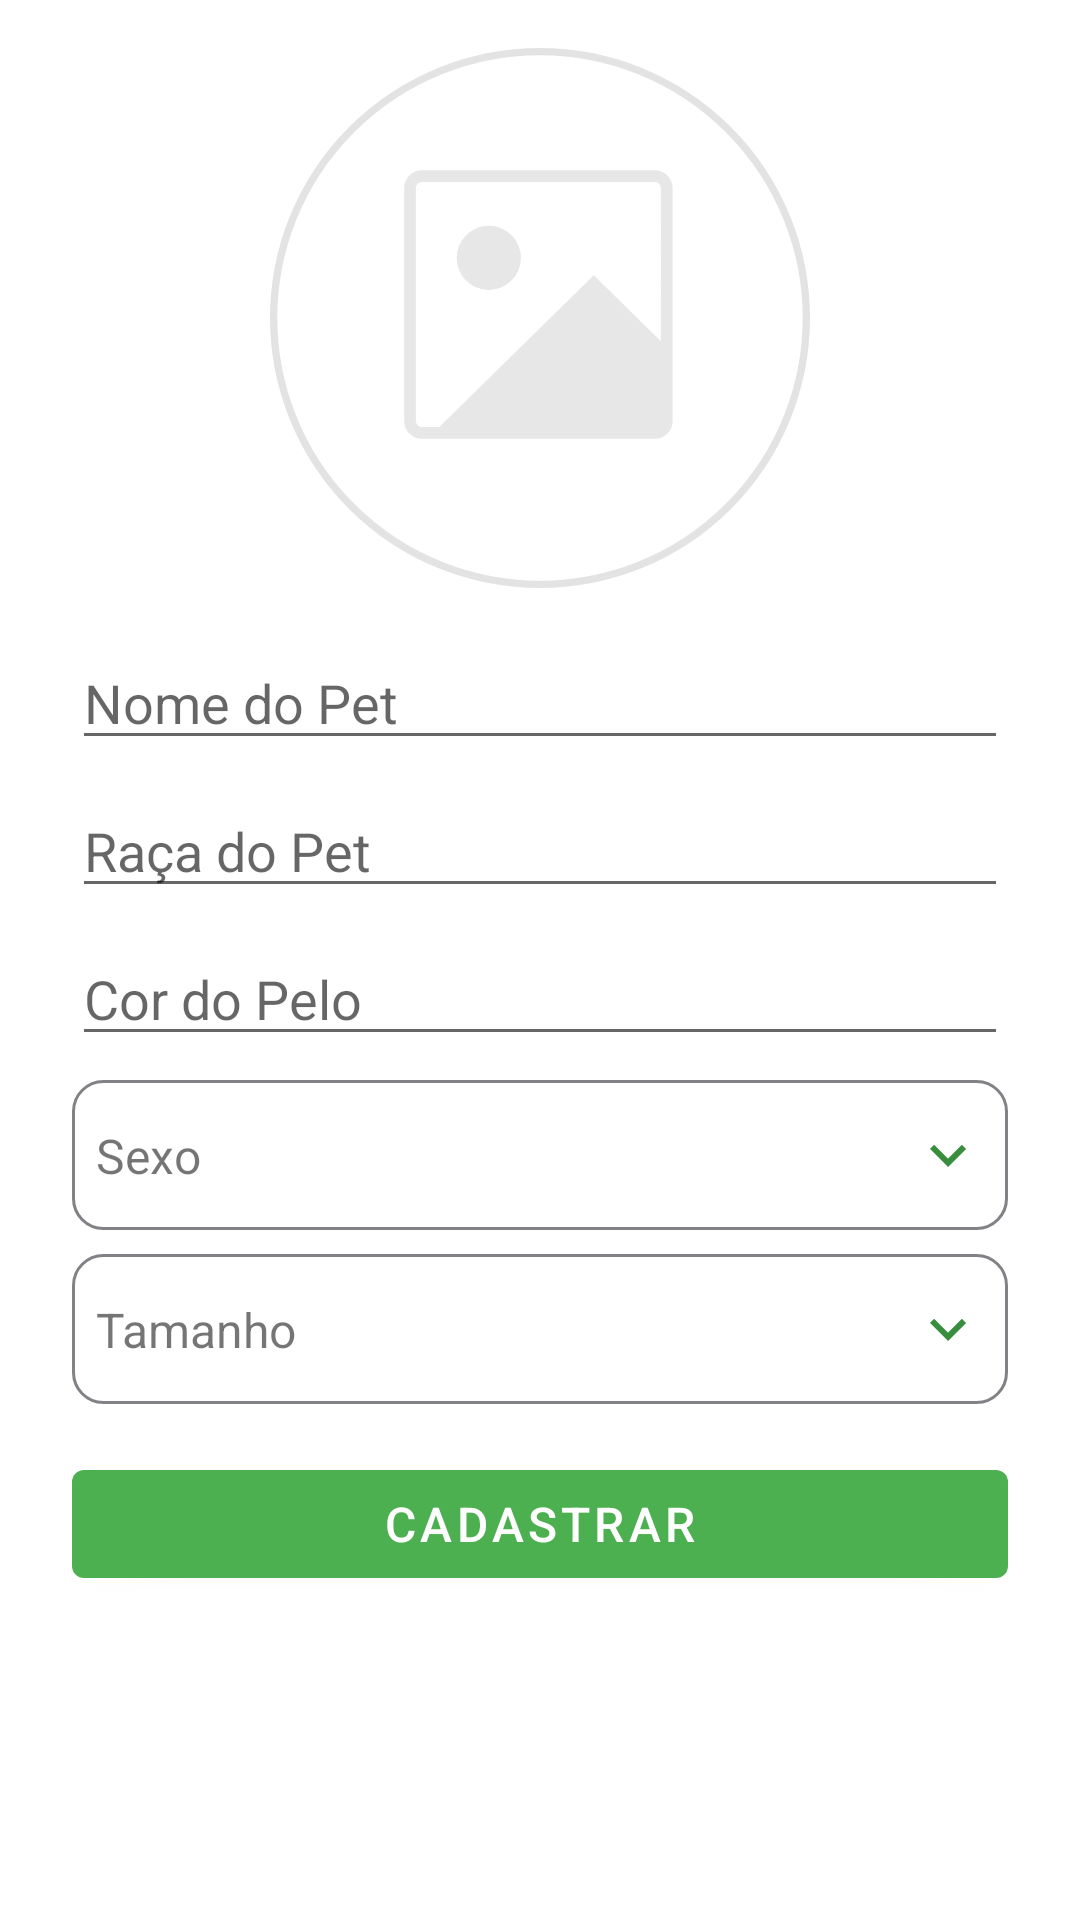

The Android layout XML behind this screen, and the referenced resources:
<!-- AndroidManifest.xml: application theme Theme.SOSPet -->
<!-- res/layout/fragment_adoption_form.xml -->
<?xml version="1.0" encoding="utf-8"?>
<androidx.constraintlayout.widget.ConstraintLayout xmlns:android="http://schemas.android.com/apk/res/android"
    xmlns:app="http://schemas.android.com/apk/res-auto"
    xmlns:tools="http://schemas.android.com/tools"
    android:layout_width="match_parent"
    android:layout_height="match_parent"
    tools:context=".ui.adoption.form.AdoptionFormFragment">

    <ImageView
        android:id="@+id/fragmentAdoptionFormImage"
        android:layout_width="200dp"
        android:layout_height="180dp"
        android:layout_marginTop="16dp"
        android:src="@drawable/ic_add_profile_image"
        app:layout_constraintEnd_toEndOf="parent"
        app:layout_constraintStart_toStartOf="parent"
        app:layout_constraintTop_toTopOf="parent" />

    <com.google.android.material.textfield.TextInputEditText
        android:id="@+id/fragmentAdoptionFormName"
        android:layout_width="match_parent"
        android:layout_height="wrap_content"
        android:layout_marginStart="24dp"
        android:layout_marginTop="16dp"
        android:layout_marginEnd="24dp"
        android:hint="@string/fragment_adoption_form_name_hint"
        app:layout_constraintEnd_toEndOf="parent"
        app:layout_constraintStart_toStartOf="parent"
        app:layout_constraintTop_toBottomOf="@+id/fragmentAdoptionFormImage" />

    <com.google.android.material.textfield.TextInputEditText
        android:id="@+id/fragmentAdoptionForBreed"
        android:layout_width="match_parent"
        android:layout_height="wrap_content"
        android:layout_marginStart="24dp"
        android:layout_marginTop="8dp"
        android:layout_marginEnd="24dp"
        android:hint="@string/fragment_adoption_form_breed_hint"
        app:layout_constraintEnd_toEndOf="parent"
        app:layout_constraintStart_toStartOf="parent"
        app:layout_constraintTop_toBottomOf="@+id/fragmentAdoptionFormName" />

    <androidx.appcompat.widget.AppCompatSpinner
        android:id="@+id/fragmentAdoptionFormSexSpinner"
        android:layout_width="match_parent"
        android:layout_height="50dp"
        android:layout_marginStart="24dp"
        android:layout_marginTop="8dp"
        android:layout_marginEnd="24dp"
        android:background="@drawable/bg_border_fields"
        app:layout_constraintEnd_toEndOf="parent"
        app:layout_constraintHorizontal_bias="0.0"
        app:layout_constraintStart_toStartOf="parent"
        app:layout_constraintTop_toBottomOf="@+id/fragmentAdoptionFormFur" />

    <ImageView
        android:id="@+id/fragmentAdoptionFormImgSpinner"
        android:layout_width="wrap_content"
        android:layout_height="wrap_content"
        android:layout_marginEnd="8dp"
        android:src="@drawable/ic_baseline_keyboard_arrow_down_24"
        app:layout_constraintBottom_toBottomOf="@+id/fragmentAdoptionFormSexSpinner"
        app:layout_constraintEnd_toEndOf="@+id/fragmentAdoptionFormSexSpinner"
        app:layout_constraintTop_toTopOf="@+id/fragmentAdoptionFormSexSpinner" />

    <TextView
        android:id="@+id/fragmentAdoptionFormTexSpinner"
        android:layout_width="wrap_content"
        android:layout_height="wrap_content"
        android:layout_marginStart="8dp"
        android:text="@string/fragment_adoption_form_spinner_hint"
        android:textSize="16sp"
        app:layout_constraintBottom_toBottomOf="@+id/fragmentAdoptionFormSexSpinner"
        app:layout_constraintStart_toStartOf="@+id/fragmentAdoptionFormSexSpinner"
        app:layout_constraintTop_toTopOf="@+id/fragmentAdoptionFormSexSpinner" />

    <com.google.android.material.textfield.TextInputEditText
        android:id="@+id/fragmentAdoptionFormFur"
        android:layout_width="match_parent"
        android:layout_height="wrap_content"
        android:layout_marginStart="24dp"
        android:layout_marginTop="8dp"
        android:layout_marginEnd="24dp"
        android:hint="@string/fragment_adoption_form_fur_hint"
        app:layout_constraintEnd_toEndOf="parent"
        app:layout_constraintStart_toStartOf="parent"
        app:layout_constraintTop_toBottomOf="@+id/fragmentAdoptionForBreed" />

    <androidx.appcompat.widget.AppCompatSpinner
        android:id="@+id/fragmentAdoptionFormSizeSpinner"
        android:layout_width="match_parent"
        android:layout_height="50dp"
        android:layout_marginStart="24dp"
        android:layout_marginTop="8dp"
        android:layout_marginEnd="24dp"
        android:background="@drawable/bg_border_fields"
        app:layout_constraintEnd_toEndOf="parent"
        app:layout_constraintStart_toStartOf="parent"
        app:layout_constraintTop_toBottomOf="@+id/fragmentAdoptionFormSexSpinner" />

    <ImageView
        android:id="@+id/fragmentAdoptionFormImgSizeSpinner"
        android:layout_width="wrap_content"
        android:layout_height="wrap_content"
        android:layout_marginEnd="8dp"
        android:src="@drawable/ic_baseline_keyboard_arrow_down_24"
        app:layout_constraintBottom_toBottomOf="@+id/fragmentAdoptionFormSizeSpinner"
        app:layout_constraintEnd_toEndOf="@+id/fragmentAdoptionFormSizeSpinner"
        app:layout_constraintTop_toTopOf="@+id/fragmentAdoptionFormSizeSpinner" />

    <TextView
        android:id="@+id/fragmentAdoptionFormSizeTexSpinner"
        android:layout_width="wrap_content"
        android:layout_height="wrap_content"
        android:layout_marginStart="8dp"
        android:text="@string/fragment_adoption_form_size_hint"
        android:textSize="16sp"
        app:layout_constraintBottom_toBottomOf="@+id/fragmentAdoptionFormSizeSpinner"
        app:layout_constraintStart_toStartOf="@+id/fragmentAdoptionFormSizeSpinner"
        app:layout_constraintTop_toTopOf="@+id/fragmentAdoptionFormSizeSpinner" />

    <com.google.android.material.button.MaterialButton
        android:id="@+id/fragmentAdoptionFormButton"
        android:layout_width="match_parent"
        android:layout_height="wrap_content"
        android:layout_marginStart="24dp"
        android:layout_marginTop="16dp"
        android:layout_marginEnd="24dp"
        android:text="@string/fragment_sign_up_button"
        android:textSize="16sp"
        app:layout_constraintEnd_toEndOf="parent"
        app:layout_constraintStart_toStartOf="parent"
        app:layout_constraintTop_toBottomOf="@+id/fragmentAdoptionFormSizeSpinner" />

</androidx.constraintlayout.widget.ConstraintLayout>
<!-- resources referenced by this layout -->
<resources>
  <!-- drawable bg_border_fields (drawable-v24) -->
  <?xml version="1.0" encoding="utf-8"?>
  <shape xmlns:android="http://schemas.android.com/apk/res/android">
      <corners android:radius="10dp" />
      <stroke android:width="1dp" android:color="#808285"/>
  </shape>
  <!-- drawable ic_add_profile_image (drawable) -->
  <vector xmlns:android="http://schemas.android.com/apk/res/android"
      android:width="74dp"
      android:height="74dp"
      android:viewportWidth="74"
      android:viewportHeight="74">
    <path
        android:pathData="M37,37m-37,0a37,37 0,1 1,74 0a37,37 0,1 1,-74 0"
        android:strokeWidth="1"
        android:fillColor="#fff"
        android:strokeColor="#00000000"/>
    <path
        android:pathData="M37,37m-36.5,0a36.5,36.5 0,1 1,73 0a36.5,36.5 0,1 1,-73 0"
        android:strokeWidth="1"
        android:fillColor="#00000000"
        android:strokeColor="#e3e3e3"/>
    <path
        android:pathData="M20.788,53.542a2.4,2.4 0,0 1,-2.4 -2.4L18.388,19.166A2.4,2.4 0,0 1,20.788 16.766h31.98a2.4,2.4 0,0 1,2.4 2.4v31.98a2.4,2.4 0,0 1,-2.4 2.4ZM19.988,19.166v31.98a0.8,0.8 0,0 0,0.8 0.8L23.2,51.946L44.371,31.157l9.194,9.027L53.565,19.166a0.8,0.8 0,0 0,-0.8 -0.8L20.788,18.366A0.8,0.8 0,0 0,19.988 19.166ZM25.588,28.76a4.4,4.4 0,1 1,4.4 4.4A4.4,4.4 0,0 1,25.588 28.758Z"
        android:fillColor="#e7e7e7"/>
  </vector>
  <!-- drawable ic_baseline_keyboard_arrow_down_24 (drawable) -->
  <vector android:height="24dp" android:tint="#388E3C"
      android:viewportHeight="24" android:viewportWidth="24"
      android:width="24dp" xmlns:android="http://schemas.android.com/apk/res/android">
      <path android:fillColor="@android:color/white" android:pathData="M7.41,8.59L12,13.17l4.59,-4.58L18,10l-6,6 -6,-6 1.41,-1.41z"/>
  </vector>
  <string name="fragment_adoption_form_breed_hint">Raça do Pet</string>
  <string name="fragment_adoption_form_fur_hint">Cor do Pelo</string>
  <string name="fragment_adoption_form_name_hint">Nome do Pet</string>
  <string name="fragment_adoption_form_size_hint">Tamanho</string>
  <string name="fragment_adoption_form_spinner_hint">Sexo</string>
  <string name="fragment_sign_up_button">Cadastrar</string>
  <style name="Theme.SOSPet" parent="Theme.MaterialComponents.DayNight.NoActionBar">
          
          <item name="colorPrimary">@color/green_500</item>
          <item name="colorPrimaryVariant">@color/green_700</item>
          <item name="colorOnPrimary">@color/white</item>
          
          <item name="colorSecondary">@color/gray_200</item>
          <item name="colorSecondaryVariant">@color/gray_700</item>
          <item name="colorOnSecondary">@color/black</item>
          
          <item name="android:statusBarColor" tools:targetApi="l">?attr/colorPrimaryVariant</item>
          
      </style>
  <color name="green_500">#4CAF50</color>
  <color name="green_700">#388E3C</color>
  <color name="white">#FFFFFFFF</color>
  <color name="gray_200">#EEEEEE</color>
  <color name="gray_700">#616161</color>
  <color name="black">#FF000000</color>
</resources>
